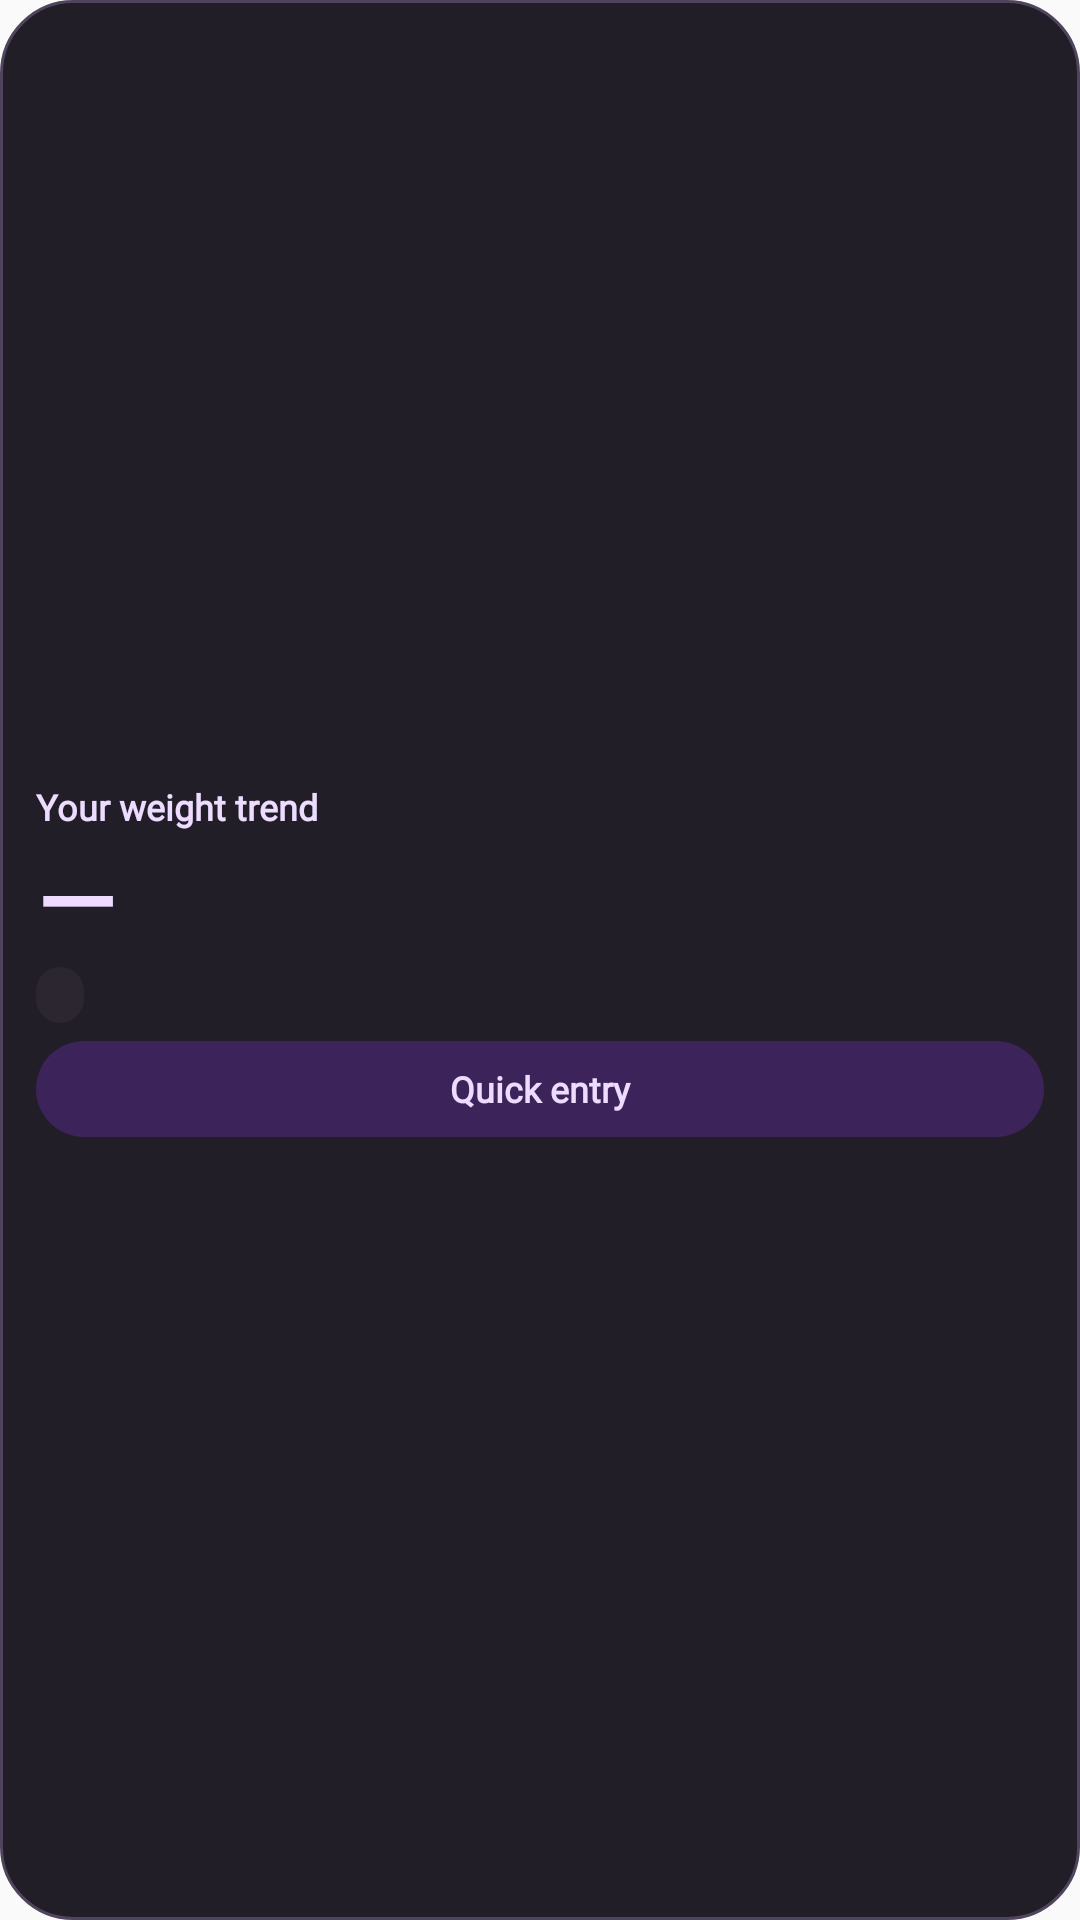

Write the Android layout XML for this screen, with the resource values it uses.
<!-- AndroidManifest.xml: application theme Theme.KiloTakibi -->
<!-- res/layout/seyir_widget_dark.xml -->
<LinearLayout xmlns:android="http://schemas.android.com/apk/res/android"
    android:id="@+id/widget_root"
    android:layout_width="match_parent"
    android:layout_height="match_parent"
    android:background="@drawable/widget_surface_dark"
    android:orientation="vertical"
    android:gravity="center_vertical"
    android:padding="12dp">

    <TextView
        android:id="@+id/widget_title"
        android:layout_width="match_parent"
        android:layout_height="wrap_content"
        android:maxLines="1"
        android:ellipsize="end"
        android:text="@string/home_trend_weight"
        android:textColor="#EDDCFF"
        android:textSize="12sp"
        android:fontFamily="@font/seyir_bold"
        android:textStyle="bold"/>

    <TextView
        android:id="@+id/widget_weight"
        android:layout_width="match_parent"
        android:layout_height="wrap_content"
        android:maxLines="1"
        android:text="@string/empty_value"
        android:textColor="#EDDCFF"
        android:textSize="34sp"
        android:fontFamily="@font/seyir_bold"
        android:textStyle="bold"/>

    <TextView
        android:id="@+id/widget_change"
        android:layout_width="wrap_content"
        android:layout_height="wrap_content"
        android:maxLines="1"
        android:ellipsize="end"
        android:paddingHorizontal="8dp"
        android:paddingVertical="2dp"
        android:background="@drawable/widget_badge_dark"
        android:textColor="#CDC2D8"
        android:textSize="11sp"/>

    <TextView
        android:id="@+id/widget_add"
        android:layout_width="match_parent"
        android:layout_height="wrap_content"
        android:layout_marginTop="6dp"
        android:minHeight="32dp"
        android:gravity="center"
        android:background="@drawable/widget_add_dark"
        android:maxLines="1"
        android:ellipsize="end"
        android:text="@string/widget_add"
        android:textColor="#EDDCFF"
        android:textSize="12sp"
        android:fontFamily="@font/seyir_bold"
        android:textStyle="bold"/>
</LinearLayout>
<!-- resources referenced by this layout -->
<resources>
  <!-- drawable widget_add_dark (drawable) -->
  <shape xmlns:android="http://schemas.android.com/apk/res/android">
      <solid android:color="#3C245B"/>
      <corners android:radius="999dp"/>
  </shape>
  <!-- drawable widget_badge_dark (drawable) -->
  <shape xmlns:android="http://schemas.android.com/apk/res/android">
      <solid android:color="#2B2630"/>
      <corners android:radius="999dp"/>
  </shape>
  <!-- drawable widget_surface_dark (drawable) -->
  <shape xmlns:android="http://schemas.android.com/apk/res/android">
      <solid android:color="#221E27"/>
      <stroke android:width="1dp" android:color="#50445D"/>
      <corners android:radius="24dp"/>
  </shape>
  <string name="empty_value" translatable="false">—</string>
  <string name="home_trend_weight">Your weight trend</string>
  <string name="widget_add">Quick entry</string>
  <style name="Theme.KiloTakibi" parent="Theme.AppCompat.DayNight.NoActionBar" />
</resources>
